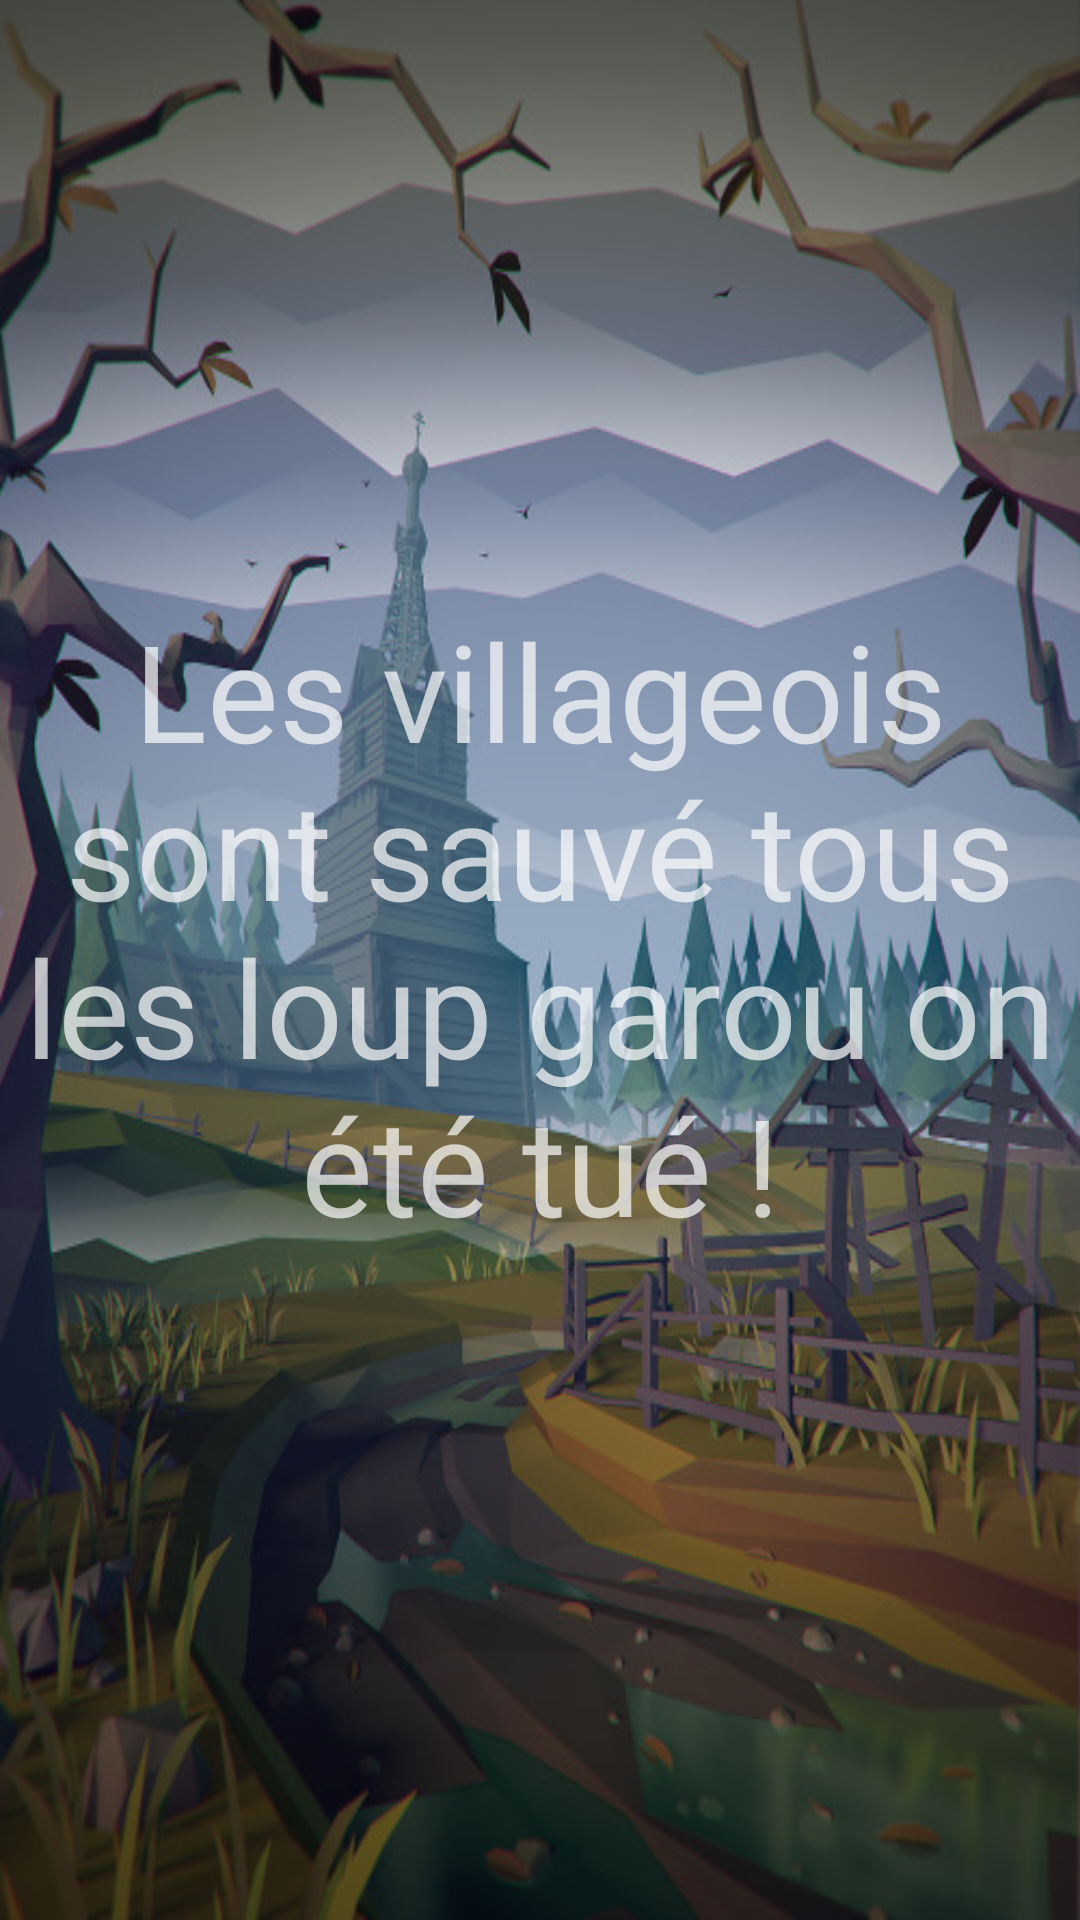

Reconstruct the res/layout file that produces this screen, plus the resources it refers to.
<!-- AndroidManifest.xml: application theme AppTheme -->
<!-- res/layout/activity_end_game.xml -->
<?xml version="1.0" encoding="utf-8"?>
<RelativeLayout xmlns:android="http://schemas.android.com/apk/res/android"
    android:orientation="vertical" android:layout_width="match_parent"
    android:layout_height="match_parent">

    <ImageView
        android:background="@drawable/day"
        android:layout_width="wrap_content"
        android:layout_height="wrap_content" />

    <TextView
        android:text="Les villageois sont sauvé tous les loup garou on été tué !"
        android:textSize="45dp"
        android:textAlignment="center"
        android:layout_marginTop="200dp"
        android:layout_width="wrap_content"
        android:layout_height="wrap_content" />

</RelativeLayout>
<!-- resources referenced by this layout -->
<resources>
  <!-- drawable day: jpg bitmap (drawable, 106217 bytes) -->
  <style name="AppTheme" parent="@style/Theme.AppCompat.NoActionBar">
          
          <item name="colorPrimary">@color/colorPrimary</item>
          <item name="colorPrimaryDark">@color/colorPrimaryDark</item>
          <item name="colorAccent">@color/colorAccent</item>
          <item name="windowNoTitle">true</item>
          <item name="windowActionBar">false</item>
          <item name="android:windowFullscreen">true</item>
          <item name="android:windowContentOverlay">@null</item>
      </style>
  <!-- not gathered from this repository: default colours our renderer supplied (Android Studio template values) -->
  <color name="colorPrimary">#FF6200EE</color>
  <color name="colorPrimaryDark">#FF3700B3</color>
  <color name="colorAccent">#FF03DAC5</color>
</resources>
